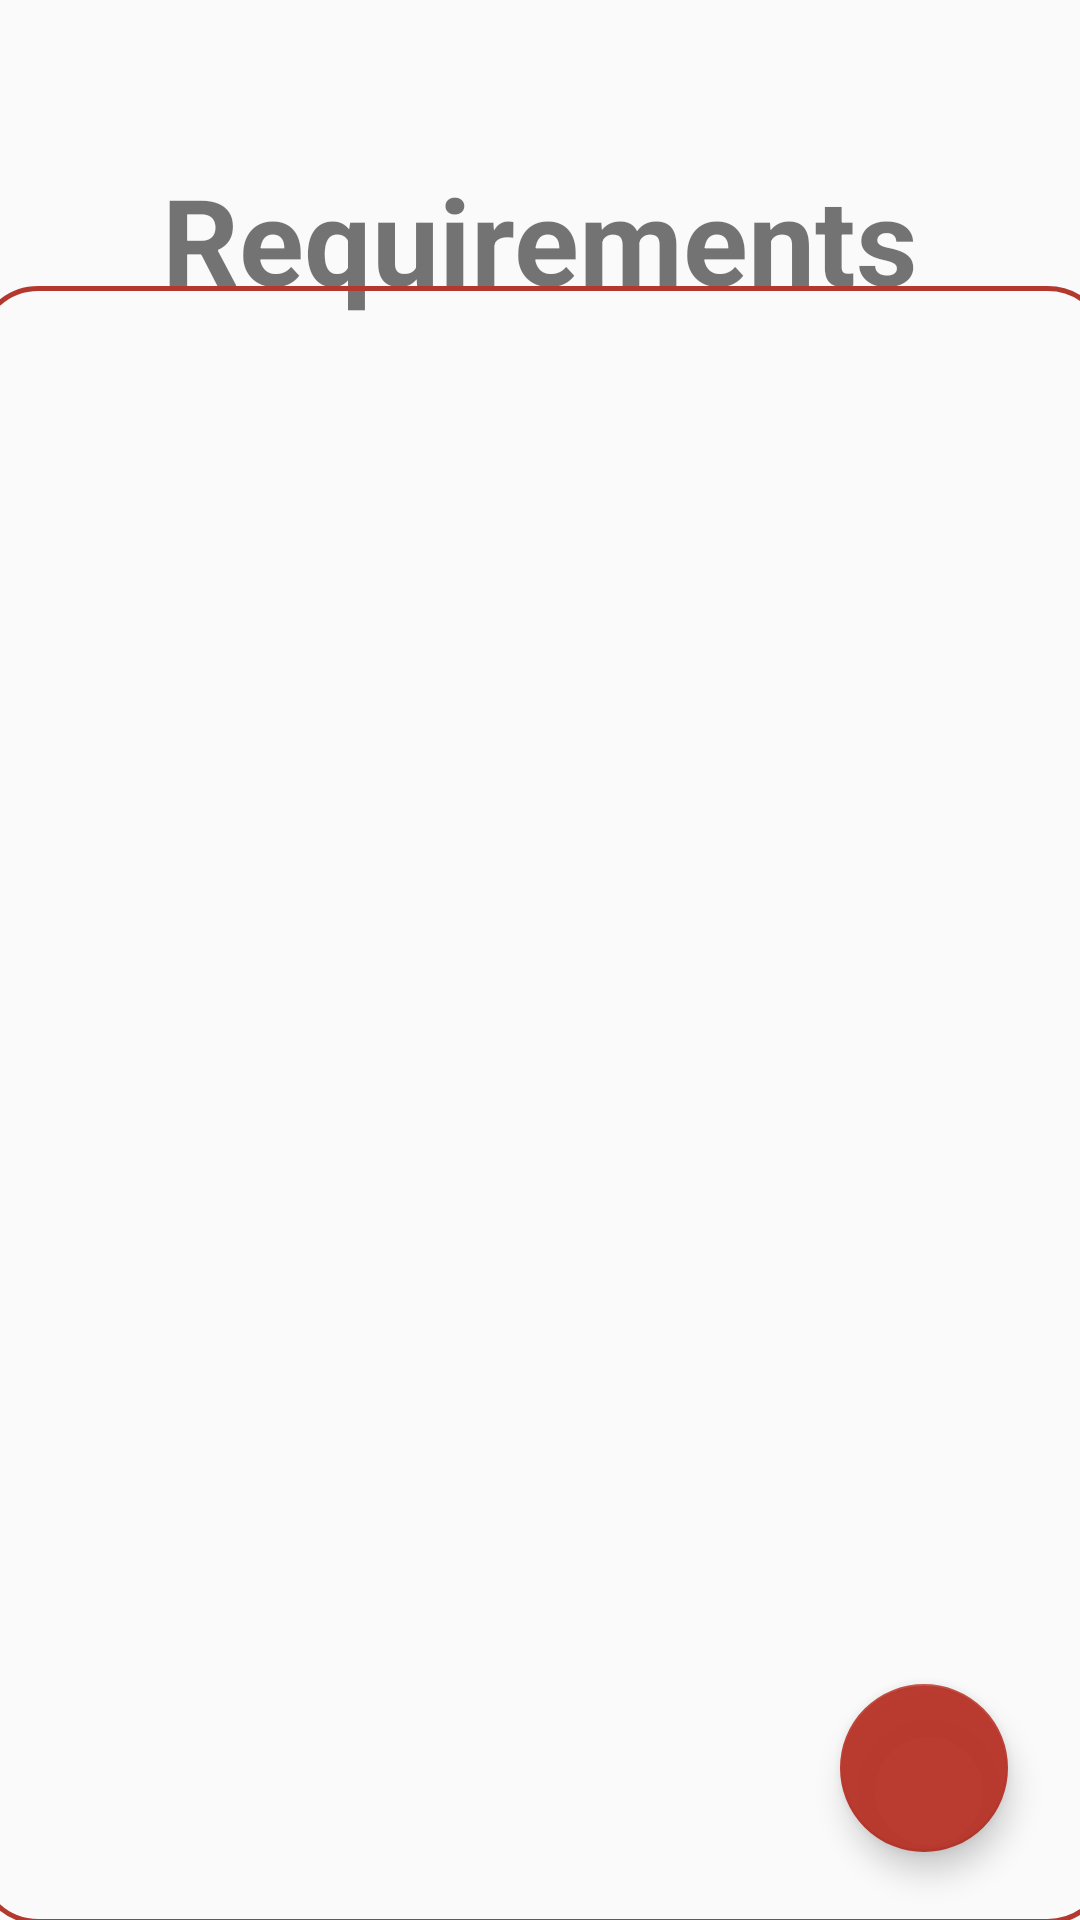

This screen was rendered from an Android layout file. Write that file and the resources it references.
<!-- AndroidManifest.xml: application theme AppTheme -->
<!-- res/layout/activity_requirements.xml -->
<?xml version="1.0" encoding="utf-8"?>
<android.support.constraint.ConstraintLayout xmlns:android="http://schemas.android.com/apk/res/android"
    xmlns:app="http://schemas.android.com/apk/res-auto"
    xmlns:tools="http://schemas.android.com/tools"
    android:layout_width="match_parent"
    android:layout_height="match_parent"
    tools:context=".requirements">

    <TextView
        android:id="@+id/textView12"
        android:layout_width="wrap_content"
        android:layout_height="wrap_content"
        android:layout_marginStart="61dp"
        android:layout_marginTop="53dp"
        android:layout_marginEnd="61dp"
        android:text="Requirements"
        android:textSize="40dp"
        android:textStyle="bold"
        app:layout_constraintEnd_toEndOf="parent"
        app:layout_constraintStart_toStartOf="parent"
        app:layout_constraintTop_toTopOf="parent" />

    <ListView
        android:id="@+id/reqList"
        android:layout_width="378dp"
        android:layout_height="546dp"
        android:layout_marginStart="1dp"
        android:layout_marginTop="40dp"
        android:layout_marginEnd="1dp"
        android:layout_marginBottom="50dp"
        android:background="@drawable/edit_text"
        android:paddingLeft="10dp"
        android:paddingTop="10dp"
        android:paddingRight="10dp"
        android:paddingBottom="20dp"
        app:layout_constraintBottom_toBottomOf="parent"
        app:layout_constraintEnd_toEndOf="parent"
        app:layout_constraintHorizontal_bias="0.483"
        app:layout_constraintStart_toStartOf="parent"
        app:layout_constraintTop_toBottomOf="@+id/textView12" />

    <android.support.design.widget.FloatingActionButton
        android:id="@+id/addReq"
        android:layout_width="wrap_content"
        android:layout_height="wrap_content"
        android:layout_marginEnd="24dp"
        android:layout_marginBottom="24dp"
        android:clickable="true"
        app:backgroundTint="#F5B83428"
        app:layout_constraintBottom_toBottomOf="@+id/reqList"
        app:layout_constraintEnd_toEndOf="parent"
        app:srcCompat="@drawable/ic_add_white_24dp" />

</android.support.constraint.ConstraintLayout>
<!-- resources referenced by this layout -->
<resources>
  <!-- drawable edit_text (drawable) -->
  <?xml version="1.0" encoding="utf-8"?>
  <shape android:shape="rectangle"
      xmlns:android="http://schemas.android.com/apk/res/android" >
  
      <corners android:radius="20dp"/>
      <stroke android:width="1.5dp"
          android:color="#B3392E"/>
  
  </shape>
  <style name="AppTheme" parent="Theme.AppCompat.Light.NoActionBar">
          
          <item name="colorPrimary">@color/colorPrimary</item>
          <item name="colorPrimaryDark">#000000</item>
          <item name="colorAccent">@color/colorAccent</item>
      </style>
  <!-- not gathered from this repository: default colours our renderer supplied (Android Studio template values) -->
  <color name="colorPrimary">#FF6200EE</color>
  <color name="colorAccent">#FF03DAC5</color>
</resources>
